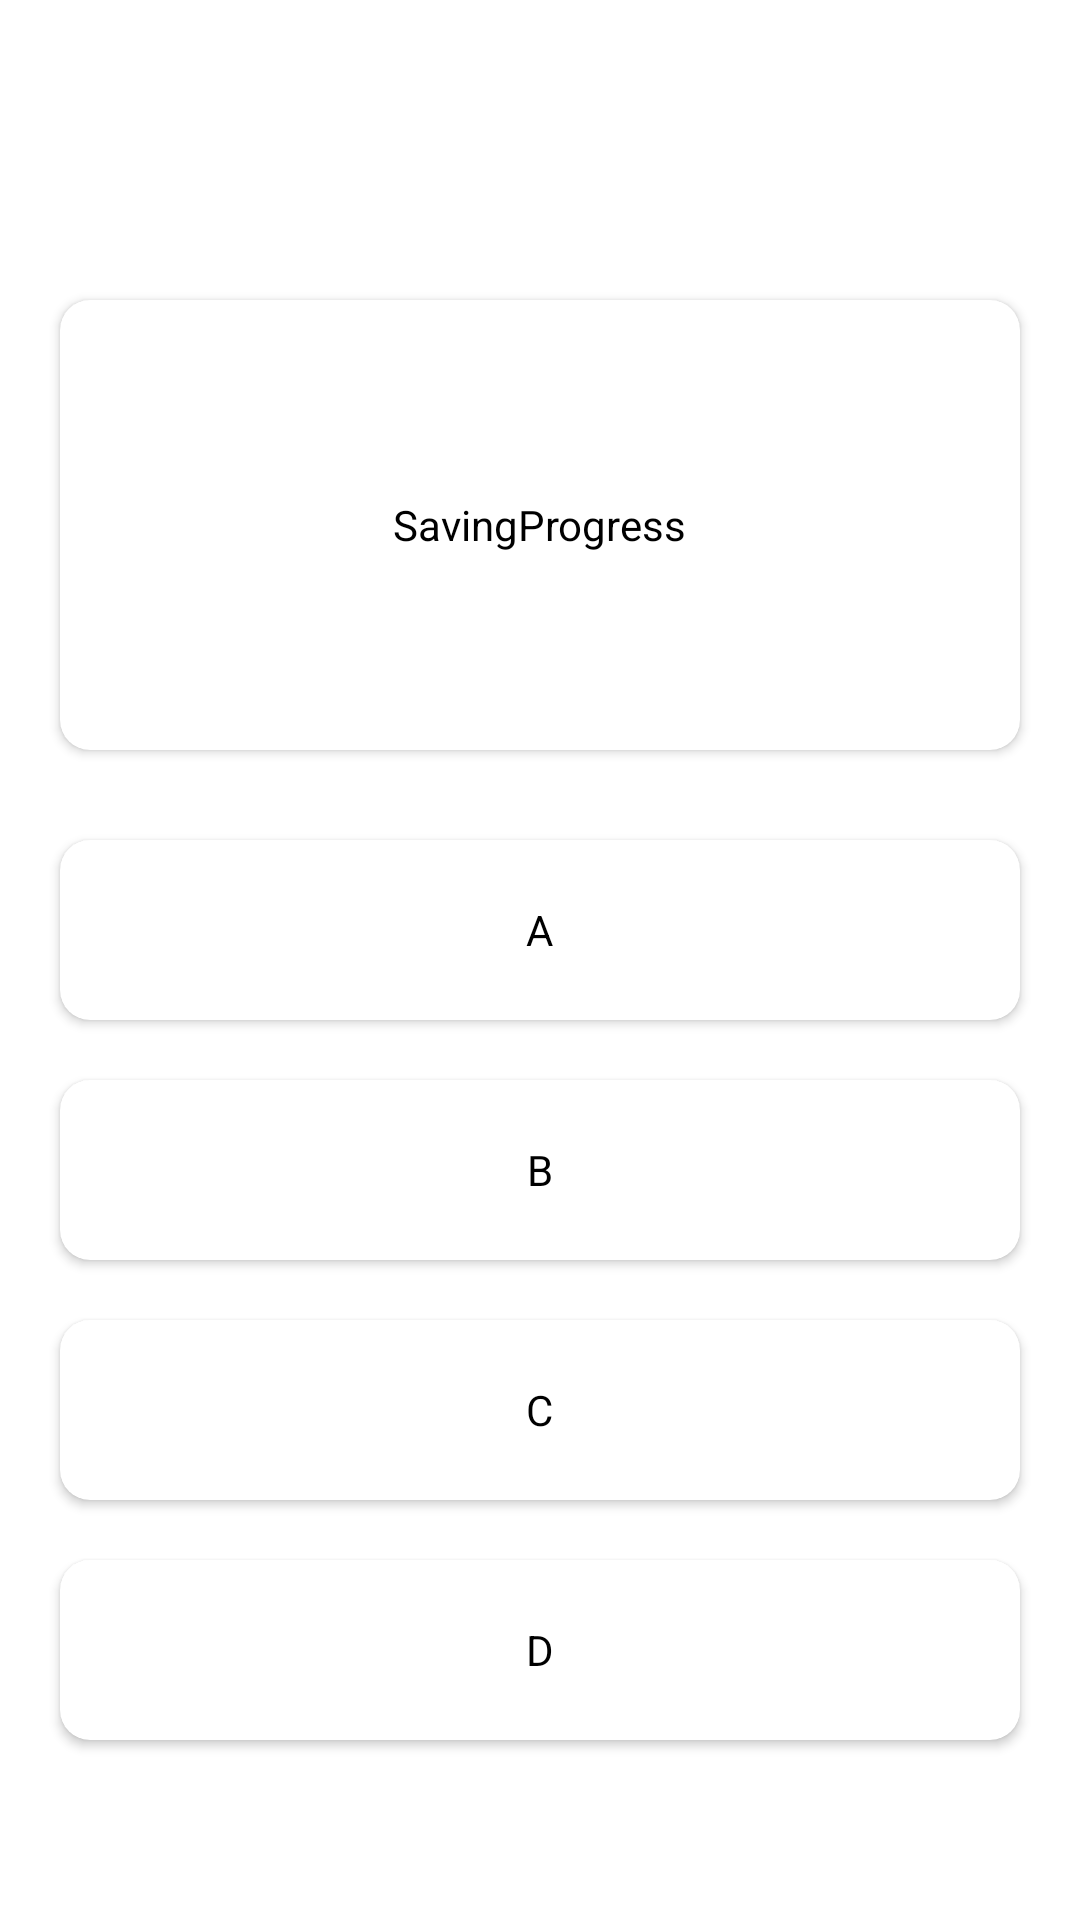

The Android layout XML behind this screen, and the referenced resources:
<!-- AndroidManifest.xml: application theme Theme.SavingProgress -->
<!-- res/layout/questions.xml -->
<?xml version="1.0" encoding="utf-8"?>
<androidx.constraintlayout.widget.ConstraintLayout xmlns:android="http://schemas.android.com/apk/res/android"
    xmlns:app="http://schemas.android.com/apk/res-auto"
    android:layout_width="match_parent"
    android:layout_height="match_parent"
    android:orientation="vertical">

    <ImageView
        android:id="@+id/imageView"
        android:layout_width="wrap_content"
        android:layout_height="wrap_content"
        app:srcCompat="@drawable/bluesurvey" />

    <LinearLayout
        android:layout_width="match_parent"
        android:layout_height="match_parent"
        android:orientation="vertical">

        <androidx.cardview.widget.CardView
            android:layout_width="match_parent"
            android:layout_height="150sp"
            android:layout_marginStart="20sp"
            android:layout_marginTop="100sp"
            android:layout_marginEnd="20sp"
            android:layout_marginRight="10sp"
            app:cardCornerRadius="10sp">

            <TextView
                android:id="@+id/card_question"
                android:layout_width="wrap_content"
                android:layout_height="wrap_content"
                android:layout_gravity="center"
                android:text="@string/app_name"
                android:textColor="@color/black" />
        </androidx.cardview.widget.CardView>

        <androidx.cardview.widget.CardView
            android:id="@+id/cardA"
            android:layout_width="match_parent"
            android:layout_height="60sp"
            android:layout_marginStart="20sp"
            android:layout_marginTop="30sp"
            android:layout_marginEnd="20sp"
            android:layout_marginRight="10sp"
            app:cardCornerRadius="10sp">

            <TextView
                android:id="@+id/card_optiona"
                android:layout_width="wrap_content"
                android:layout_height="wrap_content"
                android:layout_gravity="center"
                android:text="A"
                android:textColor="@color/black" />
        </androidx.cardview.widget.CardView>

        <androidx.cardview.widget.CardView
            android:id="@+id/cardB"
            android:layout_width="match_parent"
            android:layout_height="60sp"
            android:layout_marginStart="20sp"
            android:layout_marginTop="20sp"
            android:layout_marginEnd="20sp"
            android:layout_marginRight="10sp"
            app:cardCornerRadius="10sp">

            <TextView
                android:id="@+id/card_optionb"
                android:layout_width="wrap_content"
                android:layout_height="wrap_content"
                android:layout_gravity="center"
                android:text="B"
                android:textColor="@color/black" />
        </androidx.cardview.widget.CardView>

        <androidx.cardview.widget.CardView
            android:id="@+id/cardC"
            android:layout_width="match_parent"
            android:layout_height="60sp"
            android:layout_marginStart="20sp"
            android:layout_marginTop="20sp"
            android:layout_marginEnd="20sp"
            android:layout_marginRight="10sp"
            app:cardCornerRadius="10sp">

            <TextView
                android:id="@+id/card_optionc"
                android:layout_width="wrap_content"
                android:layout_height="wrap_content"
                android:layout_gravity="center"
                android:text="C"
                android:textColor="@color/black" />
        </androidx.cardview.widget.CardView>

        <androidx.cardview.widget.CardView
            android:id="@+id/cardD"
            android:layout_width="match_parent"
            android:layout_height="60sp"
            android:layout_marginStart="20sp"
            android:layout_marginTop="20sp"
            android:layout_marginEnd="20sp"
            android:layout_marginRight="10sp"
            app:cardCornerRadius="10sp">

            <TextView
                android:id="@+id/card_optiond"
                android:layout_width="wrap_content"
                android:layout_height="wrap_content"
                android:layout_gravity="center"
                android:text="D"
                android:textColor="@color/black" />
        </androidx.cardview.widget.CardView>

    </LinearLayout>

</androidx.constraintlayout.widget.ConstraintLayout>
<!-- resources referenced by this layout -->
<resources>
  <color name="black">#FF000000</color>
  <string name="app_name">SavingProgress</string>
  <style name="Theme.SavingProgress" parent="Theme.MaterialComponents.DayNight.DarkActionBar">
          
          <item name="colorPrimary">@color/purple_500</item>
          <item name="colorPrimaryVariant">@color/purple_700</item>
          <item name="colorOnPrimary">@color/white</item>
          
          <item name="colorSecondary">@color/teal_200</item>
          <item name="colorSecondaryVariant">@color/teal_700</item>
          <item name="colorOnSecondary">@color/black</item>
          
          <item name="android:statusBarColor" tools:targetApi="l">?attr/colorPrimaryVariant</item>
          
      </style>
  <color name="purple_500">#FF6200EE</color>
  <color name="purple_700">#FF3700B3</color>
  <color name="white">#FFFFFFFF</color>
  <color name="teal_200">#FF03DAC5</color>
  <color name="teal_700">#FF018786</color>
</resources>
